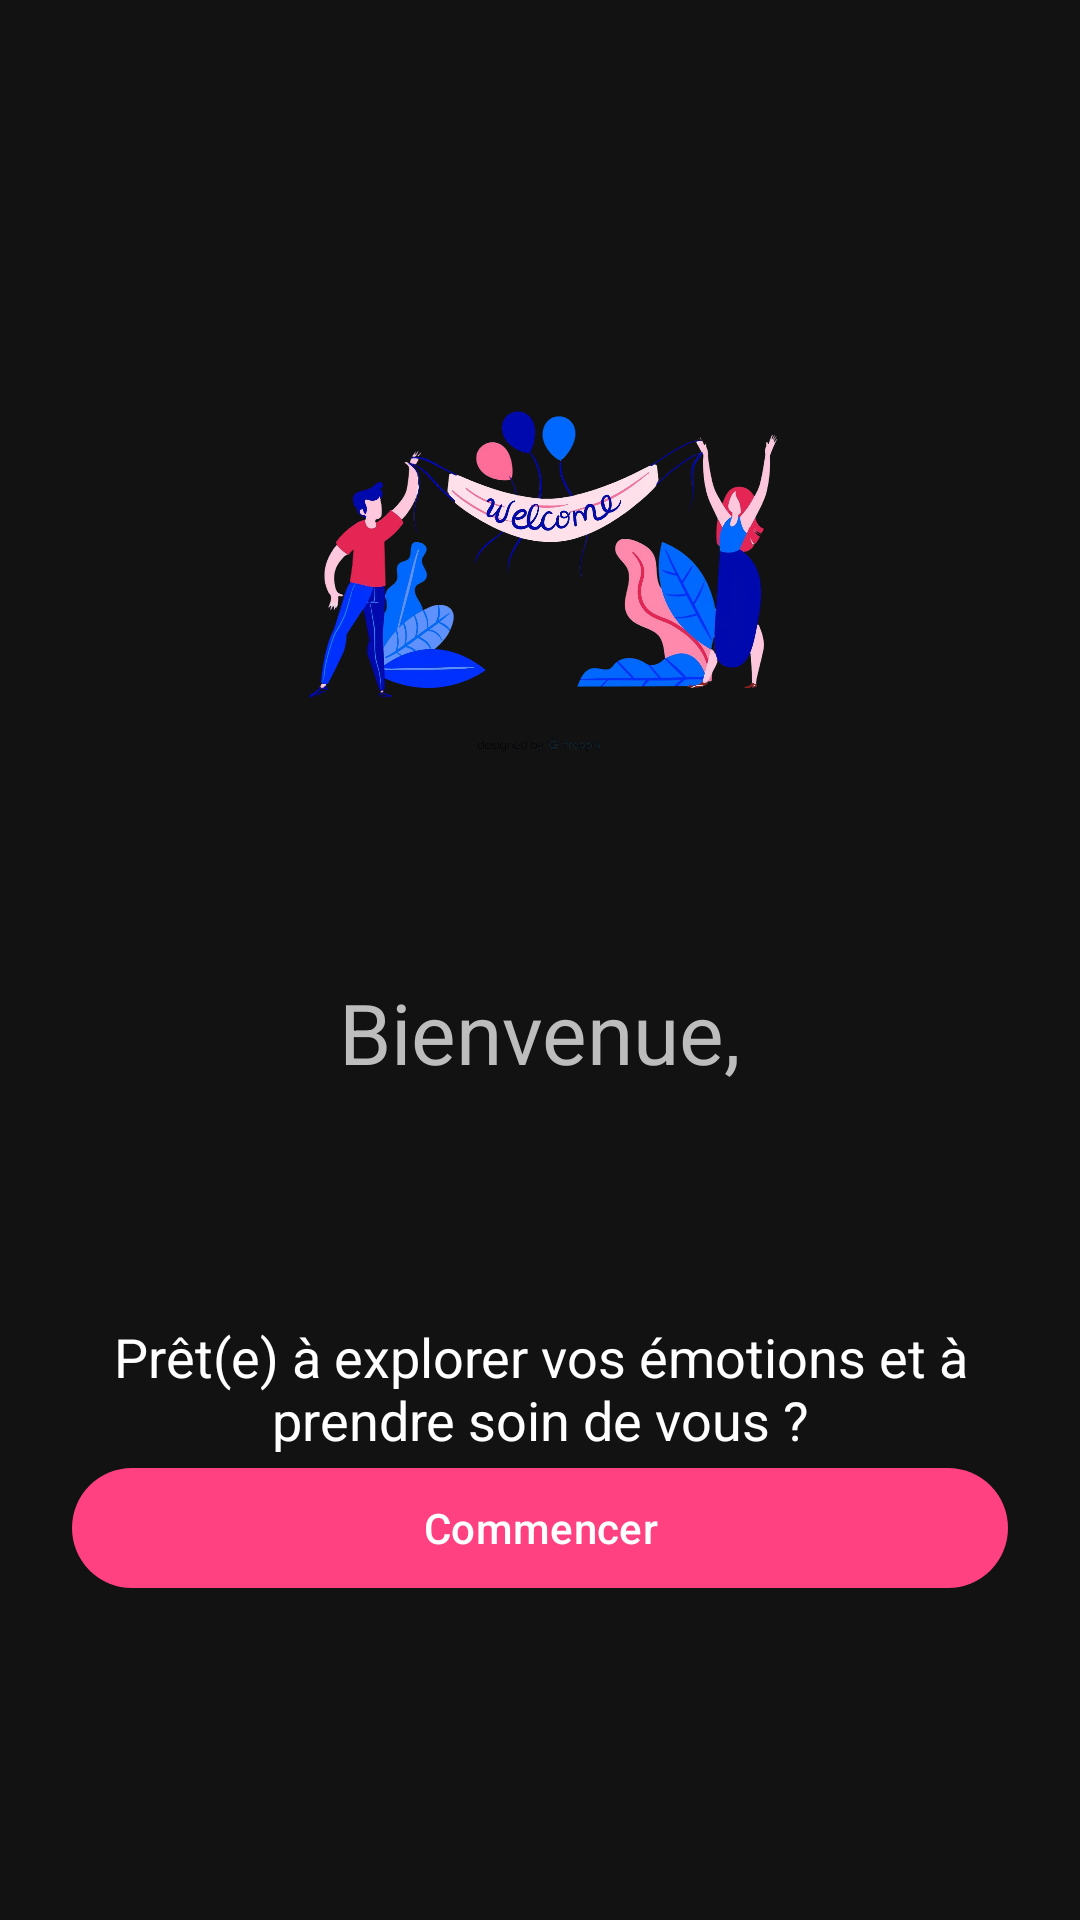

Reconstruct the res/layout file that produces this screen, plus the resources it refers to.
<!-- AndroidManifest.xml: application theme Theme.VibeCheck -->
<!-- res/layout/activity_welcome.xml -->
<?xml version="1.0" encoding="utf-8"?>
<androidx.constraintlayout.widget.ConstraintLayout
    xmlns:android="http://schemas.android.com/apk/res/android"
    xmlns:app="http://schemas.android.com/apk/res-auto"
    xmlns:tools="http://schemas.android.com/tools"
    android:layout_width="match_parent"
    android:layout_height="match_parent"
    android:background="@color/background_dark"
    tools:context=".WelcomeActivity"
    android:padding="24dp">

    
    
    <ImageView
        android:id="@+id/ivWelcomeIllustration"
        android:layout_width="0dp"
        android:layout_height="0dp"
        android:layout_marginBottom="32dp"
        android:src="@drawable/ic_welcome_illustration"
        app:layout_constraintDimensionRatio="1:1"
        app:layout_constraintTop_toTopOf="parent"
        app:layout_constraintStart_toStartOf="parent"
        app:layout_constraintEnd_toEndOf="parent"
        app:layout_constraintBottom_toTopOf="@id/tvWelcomeTitle"
        app:layout_constraintVertical_chainStyle="packed"
        app:layout_constraintWidth_percent="0.7"/>

    
    <TextView
        android:id="@+id/tvWelcomeTitle"
        android:layout_width="wrap_content"
        android:layout_height="wrap_content"
        android:gravity="center"
        android:text="Bienvenue,"
        android:textColor="@color/text_secondary_dark"
        android:textSize="28sp"
        app:layout_constraintTop_toBottomOf="@id/ivWelcomeIllustration"
        app:layout_constraintStart_toStartOf="parent"
        app:layout_constraintEnd_toEndOf="parent"
        app:layout_constraintBottom_toTopOf="@id/tvUserName"/>

    
    <TextView
        android:id="@+id/tvUserName"
        android:layout_width="wrap_content"
        android:layout_height="wrap_content"
        android:gravity="center"
        tools:text="Takwa !"
        android:textColor="@color/primary_accent"
        android:textSize="40sp"
        android:textStyle="bold"
        app:layout_constraintTop_toBottomOf="@id/tvWelcomeTitle"
        app:layout_constraintStart_toStartOf="parent"
        app:layout_constraintEnd_toEndOf="parent"
        app:layout_constraintBottom_toTopOf="@id/tvWelcomeSubtitle"/>

    
    <TextView
        android:id="@+id/tvWelcomeSubtitle"
        android:layout_width="0dp"
        android:layout_height="wrap_content"
        android:layout_marginTop="24dp"
        android:gravity="center"
        android:text="Prêt(e) à explorer vos émotions et à prendre soin de vous ?"
        android:textColor="@color/text_primary_dark"
        android:textSize="18sp"
        app:layout_constraintEnd_toEndOf="parent"
        app:layout_constraintStart_toStartOf="parent"
        app:layout_constraintTop_toBottomOf="@id/tvUserName"
        app:layout_constraintBottom_toTopOf="@id/btnStart"/>

    
    <com.google.android.material.button.MaterialButton
        android:id="@+id/btnStart"
        style="@style/Widget.VibeCheck.Button"
        android:layout_width="0dp"
        android:layout_height="wrap_content"
        android:text="Commencer"
        android:layout_marginBottom="32dp"
        app:layout_constraintBottom_toBottomOf="parent"
        app:layout_constraintEnd_toEndOf="parent"
        app:layout_constraintStart_toStartOf="parent"
        app:layout_constraintTop_toBottomOf="@id/tvWelcomeSubtitle"/>

</androidx.constraintlayout.widget.ConstraintLayout>
<!-- resources referenced by this layout -->
<resources>
  <color name="background_dark">#121212</color>
  <color name="primary_accent">#FF4081</color>
  <color name="text_primary_dark">#FFFFFF</color>
  <color name="text_secondary_dark">#BDBDBD</color>
  <!-- drawable ic_welcome_illustration: png bitmap (drawable, 943174 bytes) -->
  <style name="Widget.VibeCheck.Button" parent="Widget.Material3.Button">
          <item name="backgroundTint">@color/primary_accent</item>
          <item name="android:textColor">@color/text_primary_dark</item>
      </style>
  <style name="Theme.VibeCheck" parent="Base.Theme.VibeCheck" />
  <style name="Base.Theme.VibeCheck" parent="Theme.Material3.DayNight.NoActionBar">
          
          
      </style>
</resources>
